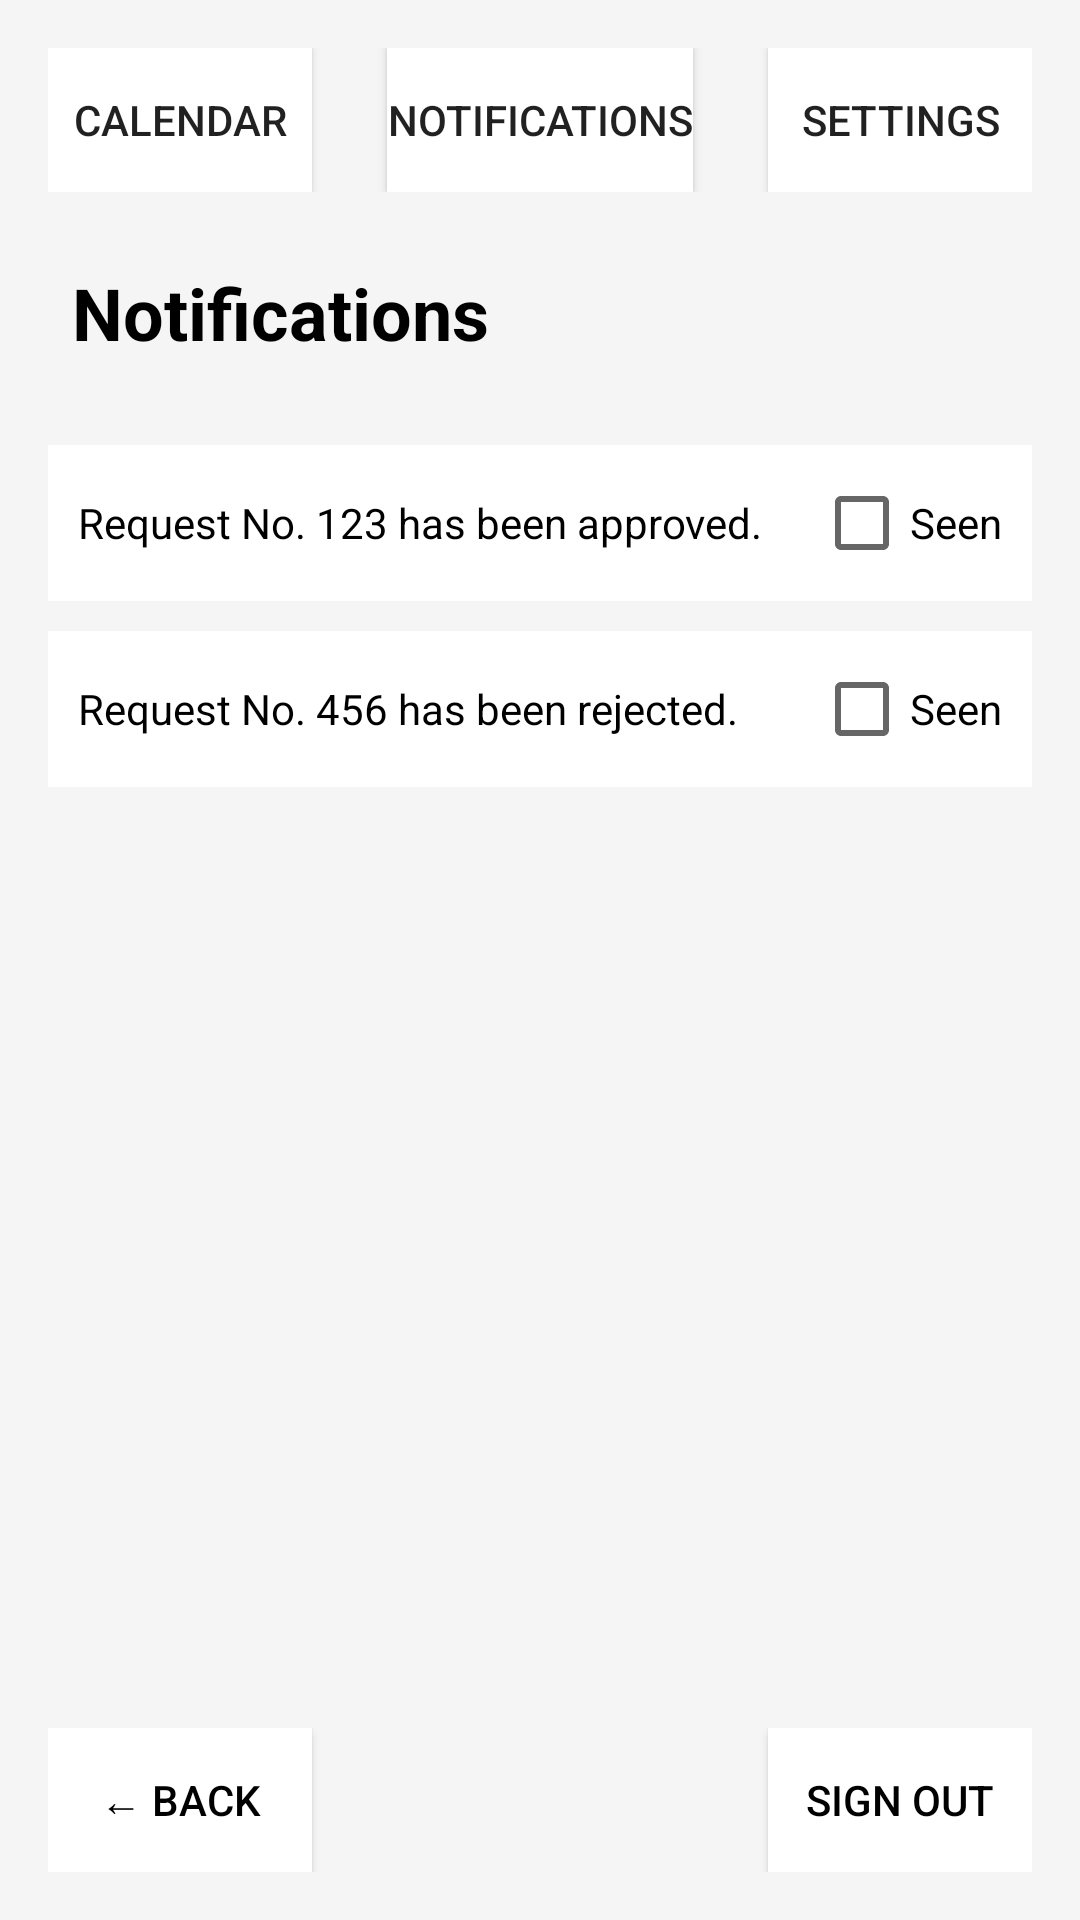

The Android layout XML behind this screen, and the referenced resources:
<!-- AndroidManifest.xml: activity theme Theme.COMP2000 -->
<!-- res/layout/activity_notification.xml -->
<?xml version="1.0" encoding="utf-8"?>
<LinearLayout xmlns:android="http://schemas.android.com/apk/res/android"
    android:layout_width="match_parent"
    android:layout_height="match_parent"
    android:orientation="vertical"
    android:background="#F5F5F5"
    android:padding="16dp">

    
    <RelativeLayout
        android:layout_width="match_parent"
        android:layout_height="wrap_content"
        android:paddingBottom="16dp">

        
        <Button
            android:id="@+id/calendar_button"
            android:layout_width="wrap_content"
            android:layout_height="wrap_content"
            android:text="@string/calendar"
            android:background="#FFFFFF"
            android:layout_alignParentStart="true" />

        
        <Button
            android:id="@+id/notification_button"
            android:layout_width="wrap_content"
            android:layout_height="wrap_content"
            android:text="@string/notifications"
            android:background="#FFFFFF"
            android:layout_centerHorizontal="true" />

        
        <Button
            android:id="@+id/settings_button"
            android:layout_width="wrap_content"
            android:layout_height="wrap_content"
            android:text="@string/settings"
            android:background="#FFFFFF"
            android:layout_alignParentEnd="true" />
    </RelativeLayout>

    
    <TextView
        android:id="@+id/title_notifications"
        android:layout_width="wrap_content"
        android:layout_height="wrap_content"
        android:text="@string/notifications"
        android:textSize="24sp"
        android:textStyle="bold"
        android:textColor="#000000"
        android:layout_marginBottom="20dp"
        android:padding="8dp" />

    
    <ScrollView
        android:layout_width="match_parent"
        android:layout_height="0dp"
        android:layout_weight="1">

        <LinearLayout
            android:layout_width="match_parent"
            android:layout_height="wrap_content"
            android:orientation="vertical">

            
            <LinearLayout
                android:layout_width="match_parent"
                android:layout_height="wrap_content"
                android:background="#FFFFFF"
                android:padding="10dp"
                android:layout_marginBottom="10dp">

                <TextView
                    android:id="@+id/notification_message_1"
                    android:layout_width="0dp"
                    android:layout_height="wrap_content"
                    android:layout_weight="1"
                    android:text="@string/notification_message_1"
                    android:textColor="#000000" />

                <CheckBox
                    android:id="@+id/seen_checkbox_1"
                    android:layout_width="wrap_content"
                    android:layout_height="wrap_content"
                    android:text="@string/seen" />
            </LinearLayout>

            
            <LinearLayout
                android:layout_width="match_parent"
                android:layout_height="wrap_content"
                android:background="#FFFFFF"
                android:padding="10dp"
                android:layout_marginBottom="10dp">

                <TextView
                    android:id="@+id/notification_message_2"
                    android:layout_width="0dp"
                    android:layout_height="wrap_content"
                    android:layout_weight="1"
                    android:text="@string/notification_message_2"
                    android:textColor="#000000" />

                <CheckBox
                    android:id="@+id/seen_checkbox_2"
                    android:layout_width="wrap_content"
                    android:layout_height="wrap_content"
                    android:text="@string/seen" />
            </LinearLayout>


        </LinearLayout>
    </ScrollView>

    
    <RelativeLayout
        android:layout_width="match_parent"
        android:layout_height="wrap_content"
        android:layout_gravity="bottom">

        
        <Button
            android:id="@+id/back_button"
            android:layout_width="wrap_content"
            android:layout_height="wrap_content"
            android:text="@string/back"
            android:background="#FFFFFF"
            android:textColor="#000000"
            android:layout_alignParentStart="true" />

        
        <Button
            android:id="@+id/sign_out_button"
            android:layout_width="wrap_content"
            android:layout_height="wrap_content"
            android:text="@string/sign_out"
            android:background="#FFFFFF"
            android:textColor="#000000"
            android:layout_alignParentEnd="true" />
    </RelativeLayout>
</LinearLayout>
<!-- resources referenced by this layout -->
<resources>
  <string name="back">← Back</string>
  <string name="calendar">Calendar</string>
  <string name="notification_message_1">Request No. 123 has been approved.</string>
  <string name="notification_message_2">Request No. 456 has been rejected.</string>
  <string name="notifications">Notifications</string>
  <string name="seen">Seen</string>
  <string name="settings">Settings</string>
  <string name="sign_out">Sign Out</string>
  <style name="Theme.COMP2000" parent="android:Theme.Material.Light.NoActionBar" />
</resources>
